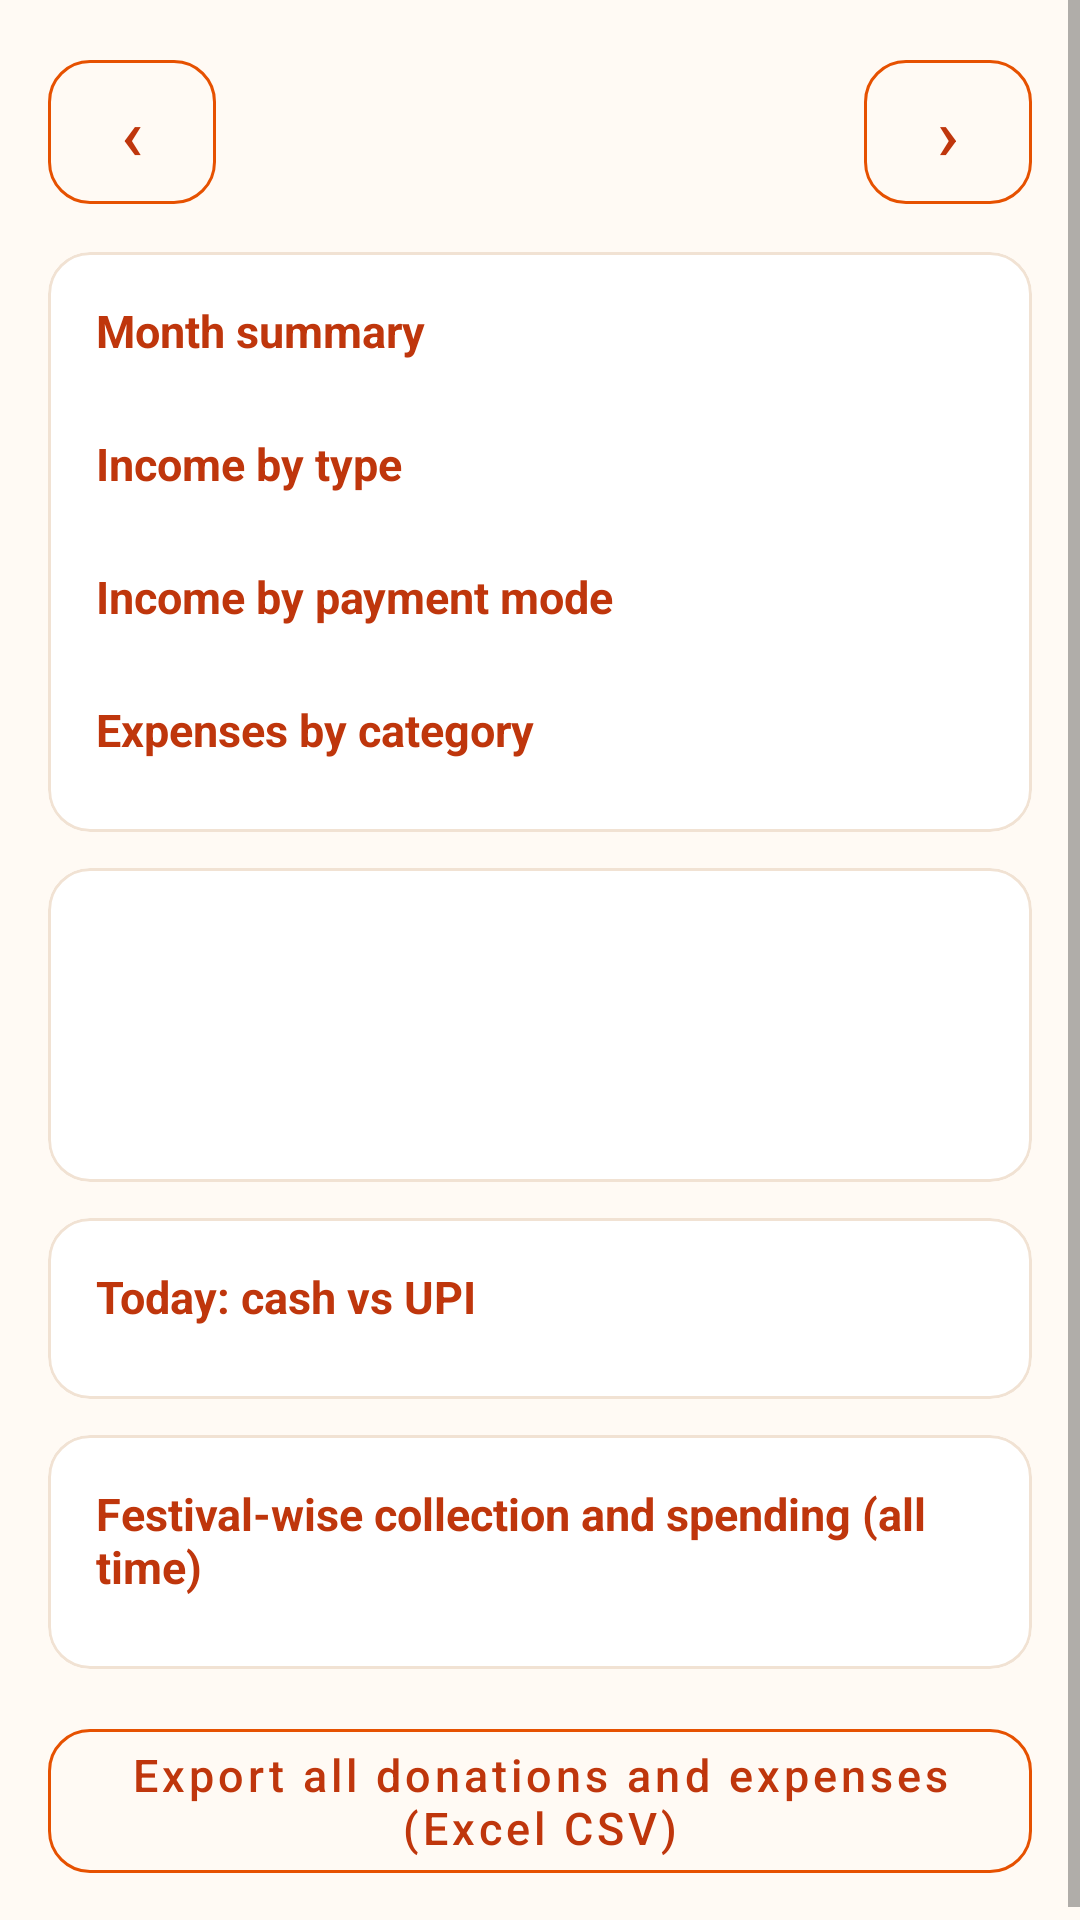

Layout XML and referenced resources for this Android screen:
<!-- AndroidManifest.xml: application theme Theme.Mandir -->
<!-- res/layout/activity_reports.xml -->
<?xml version="1.0" encoding="utf-8"?>
<ScrollView xmlns:android="http://schemas.android.com/apk/res/android"
    android:layout_width="match_parent"
    android:layout_height="match_parent">

    <LinearLayout
        android:layout_width="match_parent"
        android:layout_height="wrap_content"
        android:orientation="vertical"
        android:padding="16dp">

        <LinearLayout
            android:layout_width="match_parent"
            android:layout_height="wrap_content"
            android:gravity="center_vertical"
            android:orientation="horizontal">

            <com.google.android.material.button.MaterialButton
                android:id="@+id/btnPrev"
                style="@style/HomeButton"
                android:layout_width="56dp"
                android:layout_height="56dp"
                android:contentDescription="Previous month"
                android:padding="0dp"
                android:text="‹"
                android:textSize="24sp" />

            <TextView
                android:id="@+id/tvMonth"
                android:layout_width="0dp"
                android:layout_height="wrap_content"
                android:layout_weight="1"
                android:gravity="center"
                android:textColor="@color/ink"
                android:textSize="20sp"
                android:textStyle="bold" />

            <com.google.android.material.button.MaterialButton
                android:id="@+id/btnNext"
                style="@style/HomeButton"
                android:layout_width="56dp"
                android:layout_height="56dp"
                android:contentDescription="Next month"
                android:padding="0dp"
                android:text="›"
                android:textSize="24sp" />
        </LinearLayout>

        <com.google.android.material.card.MaterialCardView
            style="@style/StatCard"
            android:layout_width="match_parent"
            android:layout_height="wrap_content"
            android:layout_marginTop="12dp">

            <LinearLayout
                android:layout_width="match_parent"
                android:layout_height="wrap_content"
                android:orientation="vertical">

                <TextView style="@style/SectionTitle" android:layout_width="wrap_content" android:layout_height="wrap_content" android:text="Month summary" />
                <LinearLayout android:id="@+id/llSummary" android:layout_width="match_parent" android:layout_height="wrap_content" android:orientation="vertical" />

                <TextView style="@style/SectionTitle" android:layout_width="wrap_content" android:layout_height="wrap_content" android:layout_marginTop="16dp" android:text="Income by type" />
                <LinearLayout android:id="@+id/llTypes" android:layout_width="match_parent" android:layout_height="wrap_content" android:orientation="vertical" />

                <TextView style="@style/SectionTitle" android:layout_width="wrap_content" android:layout_height="wrap_content" android:layout_marginTop="16dp" android:text="Income by payment mode" />
                <LinearLayout android:id="@+id/llModes" android:layout_width="match_parent" android:layout_height="wrap_content" android:orientation="vertical" />

                <TextView style="@style/SectionTitle" android:layout_width="wrap_content" android:layout_height="wrap_content" android:layout_marginTop="16dp" android:text="Expenses by category" />
                <LinearLayout android:id="@+id/llExpenseCats" android:layout_width="match_parent" android:layout_height="wrap_content" android:orientation="vertical" />
            </LinearLayout>
        </com.google.android.material.card.MaterialCardView>

        <com.google.android.material.card.MaterialCardView
            style="@style/StatCard"
            android:layout_width="match_parent"
            android:layout_height="wrap_content"
            android:layout_marginTop="12dp">

            <LinearLayout
                android:layout_width="match_parent"
                android:layout_height="wrap_content"
                android:orientation="vertical">

                <TextView android:id="@+id/tvPendingTitle" style="@style/SectionTitle" android:layout_width="wrap_content" android:layout_height="wrap_content" />
                <LinearLayout android:id="@+id/llPending" android:layout_width="match_parent" android:layout_height="wrap_content" android:orientation="vertical" />

                <TextView android:id="@+id/tvPendingYearlyTitle" style="@style/SectionTitle" android:layout_width="wrap_content" android:layout_height="wrap_content" android:layout_marginTop="16dp" />
                <LinearLayout android:id="@+id/llPendingYearly" android:layout_width="match_parent" android:layout_height="wrap_content" android:orientation="vertical" />
            </LinearLayout>
        </com.google.android.material.card.MaterialCardView>

        <com.google.android.material.card.MaterialCardView
            style="@style/StatCard"
            android:layout_width="match_parent"
            android:layout_height="wrap_content"
            android:layout_marginTop="12dp">

            <LinearLayout
                android:layout_width="match_parent"
                android:layout_height="wrap_content"
                android:orientation="vertical">

                <TextView style="@style/SectionTitle" android:layout_width="wrap_content" android:layout_height="wrap_content" android:text="Today: cash vs UPI" />
                <LinearLayout android:id="@+id/llToday" android:layout_width="match_parent" android:layout_height="wrap_content" android:orientation="vertical" />
            </LinearLayout>
        </com.google.android.material.card.MaterialCardView>

        <com.google.android.material.card.MaterialCardView
            style="@style/StatCard"
            android:layout_width="match_parent"
            android:layout_height="wrap_content"
            android:layout_marginTop="12dp">

            <LinearLayout
                android:layout_width="match_parent"
                android:layout_height="wrap_content"
                android:orientation="vertical">

                <TextView style="@style/SectionTitle" android:layout_width="wrap_content" android:layout_height="wrap_content" android:text="Festival-wise collection and spending (all time)" />
                <LinearLayout android:id="@+id/llFestivals" android:layout_width="match_parent" android:layout_height="wrap_content" android:orientation="vertical" />
            </LinearLayout>
        </com.google.android.material.card.MaterialCardView>

        <com.google.android.material.button.MaterialButton
            android:id="@+id/btnExport"
            style="@style/HomeButton"
            android:layout_width="match_parent"
            android:layout_height="56dp"
            android:layout_marginTop="16dp"
            android:text="Export all donations and expenses (Excel CSV)" />
    </LinearLayout>
</ScrollView>
<!-- resources referenced by this layout -->
<resources>
  <color name="ink">#2B1B0E</color>
  <style name="HomeButton" parent="Widget.MaterialComponents.Button.OutlinedButton">
          <item name="android:textColor">@color/saffron_dark</item>
          <item name="android:textAllCaps">false</item>
          <item name="android:textSize">15sp</item>
          <item name="strokeColor">@color/saffron</item>
          <item name="cornerRadius">14dp</item>
          <item name="android:insetTop">4dp</item>
          <item name="android:insetBottom">4dp</item>
      </style>
  <style name="SectionTitle">
          <item name="android:textSize">15sp</item>
          <item name="android:textStyle">bold</item>
          <item name="android:textColor">@color/saffron_dark</item>
          <item name="android:layout_marginBottom">8dp</item>
      </style>
  <style name="StatCard" parent="Widget.MaterialComponents.CardView">
          <item name="cardCornerRadius">14dp</item>
          <item name="cardElevation">0dp</item>
          <item name="cardBackgroundColor">@color/surface</item>
          <item name="strokeColor">@color/divider</item>
          <item name="strokeWidth">1dp</item>
          <item name="contentPadding">16dp</item>
      </style>
  <style name="Theme.Mandir" parent="Theme.MaterialComponents.Light.DarkActionBar">
          <item name="colorPrimary">@color/saffron</item>
          <item name="colorPrimaryVariant">@color/saffron_dark</item>
          <item name="colorOnPrimary">@color/white</item>
          <item name="colorSecondary">@color/marigold</item>
          <item name="colorSecondaryVariant">@color/marigold_dark</item>
          <item name="colorOnSecondary">@color/black</item>
          <item name="android:statusBarColor">@color/saffron_dark</item>
          <item name="android:windowBackground">@color/page</item>
          <item name="textInputStyle">@style/Widget.MaterialComponents.TextInputLayout.OutlinedBox</item>
      </style>
  <color name="saffron_dark">#BF360C</color>
  <color name="saffron">#E65100</color>
  <color name="surface">#FFFFFF</color>
  <color name="divider">#F1E2D3</color>
  <color name="white">#FFFFFF</color>
  <color name="marigold">#FFB300</color>
  <color name="marigold_dark">#FF8F00</color>
  <color name="black">#000000</color>
  <color name="page">#FFFAF4</color>
</resources>
